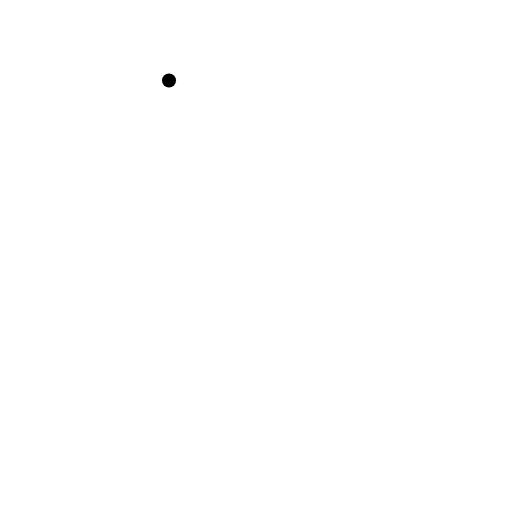
t = 0.00 s
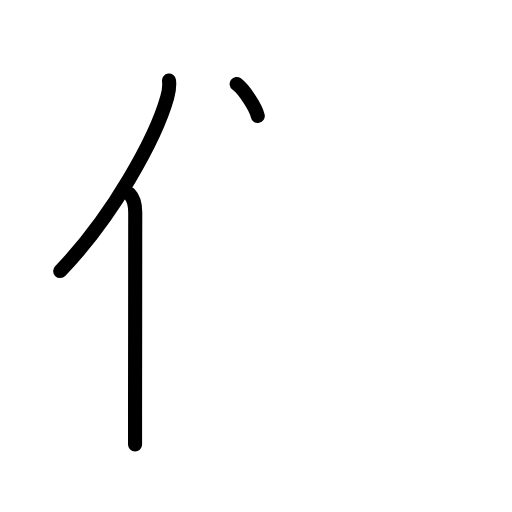
t = 2.60 s
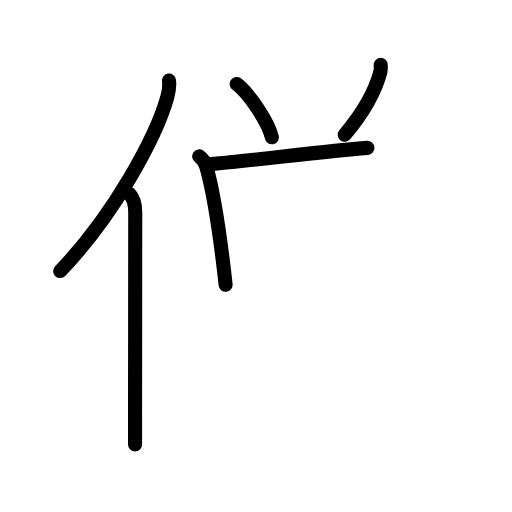
t = 5.20 s
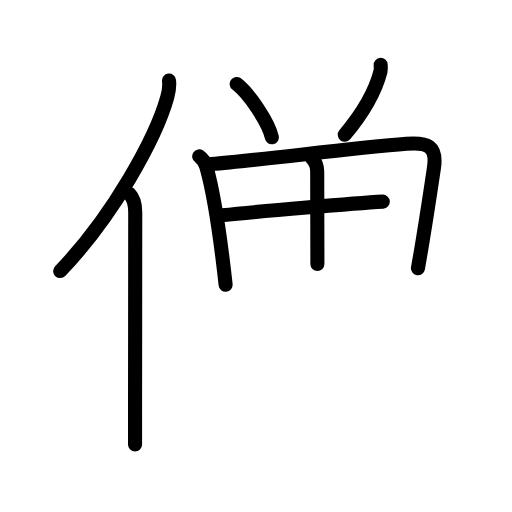
t = 7.80 s
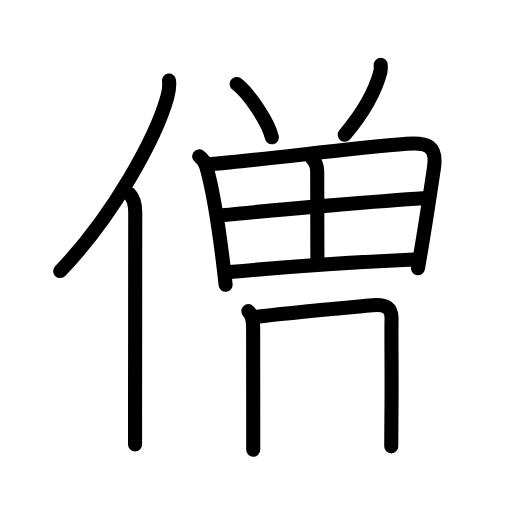
t = 10.40 s
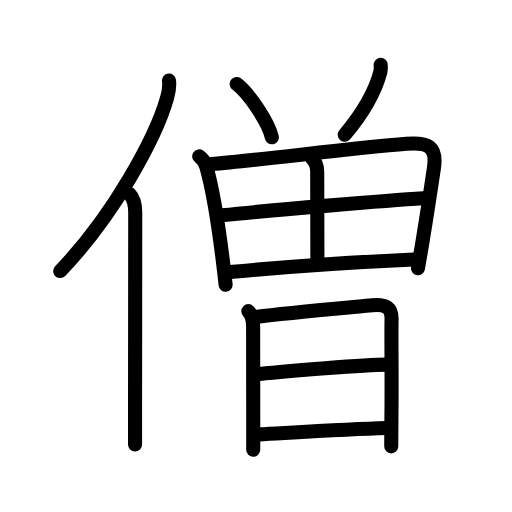
t = 13.00 s

The animated SVG that drew these frames (rendered in a browser with its animation timeline set to each time). Animation: 40 SMIL elements (animate=40); one cycle of 13.00 s.

<?xml version="1.0" encoding="UTF-8"?>
<!--
AniKanjiVG is licensed by CC-BY-SA Paul C. Sommerhoff (https://bitbucket.org/sommerhoff/anikanjivg).
AniKanjiVG uses KanjiVG which is licensed by CC-BY-SA Ulrich Apel (http://kanjivg.tagaini.net).
See also http://creativecommons.org/licenses/by-sa/3.0/
-->
<svg xmlns:kvg='http://kanjivg.tagaini.net' xmlns='http://www.w3.org/2000/svg' width='109' height='109' viewBox='0 0 109 109' style='fill:none;stroke:#000000;stroke-width:3;stroke-linecap:round;stroke-linejoin:round;' id="kvg:kanji_050e7"><g id="kvg:050e7" kvg:element="僧"><g id="kvg:050e7-g1" kvg:element="亻" kvg:variant="true" kvg:original="人" kvg:position="left" kvg:radical="general"><path id="kvg:050e7-s1" kvg:type="㇒" d="M35.98,17.14c0.14,1.11,0,2.25-0.38,3.61c-2.42,8.62-11.52,25.28-22.79,36.96"><animate attributeName="d" begin="0.0s" dur="0.5s" from="M35.98,17.14C35.98,17.14,35.98,17.14,35.98,17.14" to="M35.98,17.14c0.14,1.11,0,2.25-0.38,3.61" />
<animate attributeName="d" begin="0.5s" dur="0.5s" from="M35.98,17.14c0.14,1.11,0,2.25-0.38,3.61c0,0,0,0,0,0,0" to="M35.98,17.14c0.14,1.11,0,2.25-0.38,3.61c-2.42,8.62-11.52,25.28-22.79,36.96" />
</path>
<path id="kvg:050e7-s2" kvg:type="㇑" d="M27.53,41.25c0.98,0.98,1.26,2.25,1.26,3.98c0,10.45-0.03,30.32-0.04,42.27c0,2.94,0,5.4,0,7.12"><animate attributeName="d" begin="1.0s" dur="0.3333333333333333s" from="M27.53,41.25C27.53,41.25,27.53,41.25,27.53,41.25" to="M27.53,41.25c0.98,0.98,1.26,2.25,1.26,3.98" />
<animate attributeName="d" begin="1.3333333333333333s" dur="0.3333333333333333s" from="M27.53,41.25c0.98,0.98,1.26,2.25,1.26,3.98c0,0,0,0,0,0,0" to="M27.53,41.25c0.98,0.98,1.26,2.25,1.26,3.98c0,10.45-0.03,30.32-0.04,42.27" />
<animate attributeName="d" begin="1.6666666666666665s" dur="0.3333333333333333s" from="M27.53,41.25c0.98,0.98,1.26,2.25,1.26,3.98c0,10.45-0.03,30.32-0.04,42.27c0,0,0,0,0,0,0" to="M27.53,41.25c0.98,0.98,1.26,2.25,1.26,3.98c0,10.45-0.03,30.32-0.04,42.27c0,2.94,0,5.4,0,7.12" />
<animate attributeName="d" begin="0s" dur="1.0s" from="M-100,-100" to="M-100,-100" />
</path>
</g>
<g id="kvg:050e7-g2" kvg:element="曽" kvg:position="right" kvg:phon="曽"><g id="kvg:050e7-g3" kvg:position="top"><path id="kvg:050e7-s3" kvg:type="㇔" d="M50.38,17.88c2.64,2,6.82,8.23,7.49,11.35"><animate attributeName="d" begin="2.0s" dur="1.0s" from="M50.38,17.88C50.38,17.88,50.38,17.88,50.38,17.88" to="M50.38,17.88c2.64,2,6.82,8.23,7.49,11.35" />
<animate attributeName="d" begin="0s" dur="2.0s" from="M-100,-100" to="M-100,-100" />
</path>
<path id="kvg:050e7-s4" kvg:type="㇒" d="M81.04,13.81c0.02,0.35,0.08,0.91-0.04,1.41c-0.88,3.41-3.25,8.28-7.61,13.47"><animate attributeName="d" begin="3.0s" dur="0.5s" from="M81.04,13.81C81.04,13.81,81.04,13.81,81.04,13.81" to="M81.04,13.81c0.02,0.35,0.08,0.91-0.04,1.41" />
<animate attributeName="d" begin="3.5s" dur="0.5s" from="M81.04,13.81c0.02,0.35,0.08,0.91-0.04,1.41c0,0,0,0,0,0,0" to="M81.04,13.81c0.02,0.35,0.08,0.91-0.04,1.41c-0.88,3.41-3.25,8.28-7.61,13.47" />
<animate attributeName="d" begin="0s" dur="3.0s" from="M-100,-100" to="M-100,-100" />
</path>
<g id="kvg:050e7-g4" kvg:element="田"><path id="kvg:050e7-s5" kvg:type="㇑" d="M42.41,33.3c0.84,0.57,1.22,1.2,1.53,2.27c1,3.51,2.44,11.57,3.37,18.92c0.27,2.16,0.52,4.25,0.72,6.14"><animate attributeName="d" begin="4.0s" dur="0.3333333333333333s" from="M42.41,33.3C42.41,33.3,42.41,33.3,42.41,33.3" to="M42.41,33.3c0.84,0.57,1.22,1.2,1.53,2.27" />
<animate attributeName="d" begin="4.333333333333333s" dur="0.3333333333333333s" from="M42.41,33.3c0.84,0.57,1.22,1.2,1.53,2.27c0,0,0,0,0,0,0" to="M42.41,33.3c0.84,0.57,1.22,1.2,1.53,2.27c1,3.51,2.44,11.57,3.37,18.92" />
<animate attributeName="d" begin="4.666666666666667s" dur="0.3333333333333333s" from="M42.41,33.3c0.84,0.57,1.22,1.2,1.53,2.27c1,3.51,2.44,11.57,3.37,18.92c0,0,0,0,0,0,0" to="M42.41,33.3c0.84,0.57,1.22,1.2,1.53,2.27c1,3.51,2.44,11.57,3.37,18.92c0.27,2.16,0.52,4.25,0.72,6.14" />
<animate attributeName="d" begin="0s" dur="4.0s" from="M-100,-100" to="M-100,-100" />
</path>
<path id="kvg:050e7-s6" kvg:type="㇕a" d="M44.99,34.92c10.81-0.9,30.09-3.42,41.53-4.3c4.61-0.36,6.55,0.5,5.86,5.15c-0.54,3.65-1.4,9.39-2.37,15.3c-0.33,2.02-0.68,4.06-1.03,6.04"><animate attributeName="d" begin="5.0s" dur="0.25s" from="M44.99,34.92C44.99,34.92,44.99,34.92,44.99,34.92" to="M44.99,34.92c10.81-0.9,30.09-3.42,41.53-4.3" />
<animate attributeName="d" begin="5.25s" dur="0.25s" from="M44.99,34.92c10.81-0.9,30.09-3.42,41.53-4.3c0,0,0,0,0,0,0" to="M44.99,34.92c10.81-0.9,30.09-3.42,41.53-4.3c4.61-0.36,6.55,0.5,5.86,5.15" />
<animate attributeName="d" begin="5.5s" dur="0.25s" from="M44.99,34.92c10.81-0.9,30.09-3.42,41.53-4.3c4.61-0.36,6.55,0.5,5.86,5.15c0,0,0,0,0,0,0" to="M44.99,34.92c10.81-0.9,30.09-3.42,41.53-4.3c4.61-0.36,6.55,0.5,5.86,5.15c-0.54,3.65-1.4,9.39-2.37,15.3" />
<animate attributeName="d" begin="5.75s" dur="0.25s" from="M44.99,34.92c10.81-0.9,30.09-3.42,41.53-4.3c4.61-0.36,6.55,0.5,5.86,5.15c-0.54,3.65-1.4,9.39-2.37,15.3c0,0,0,0,0,0,0" to="M44.99,34.92c10.81-0.9,30.09-3.42,41.53-4.3c4.61-0.36,6.55,0.5,5.86,5.15c-0.54,3.65-1.4,9.39-2.37,15.3c-0.33,2.02-0.68,4.06-1.03,6.04" />
<animate attributeName="d" begin="0s" dur="5.0s" from="M-100,-100" to="M-100,-100" />
</path>
<path id="kvg:050e7-s7" kvg:type="㇑a" d="M66.3,33.53c0.9,0.9,1.23,1.6,1.23,2.98c0,5.16,0.04,12.3,0.04,19.7"><animate attributeName="d" begin="6.0s" dur="0.5s" from="M66.3,33.53C66.3,33.53,66.3,33.53,66.3,33.53" to="M66.3,33.53c0.9,0.9,1.23,1.6,1.23,2.98" />
<animate attributeName="d" begin="6.5s" dur="0.5s" from="M66.3,33.53c0.9,0.9,1.23,1.6,1.23,2.98c0,0,0,0,0,0,0" to="M66.3,33.53c0.9,0.9,1.23,1.6,1.23,2.98c0,5.16,0.04,12.3,0.04,19.7" />
<animate attributeName="d" begin="0s" dur="6.0s" from="M-100,-100" to="M-100,-100" />
</path>
<path id="kvg:050e7-s8" kvg:type="㇐a" d="M47.23,45.85c10.27-1.1,35.52-3.22,42.83-3.65"><animate attributeName="d" begin="7.0s" dur="1.0s" from="M47.23,45.85C47.23,45.85,47.23,45.85,47.23,45.85" to="M47.23,45.85c10.27-1.1,35.52-3.22,42.83-3.65" />
<animate attributeName="d" begin="0s" dur="7.0s" from="M-100,-100" to="M-100,-100" />
</path>
<path id="kvg:050e7-s9" kvg:type="㇐a" d="M48.9,57.92c8.46-0.79,25.23-2.05,39.19-2.68"><animate attributeName="d" begin="8.0s" dur="1.0s" from="M48.9,57.92C48.9,57.92,48.9,57.92,48.9,57.92" to="M48.9,57.92c8.46-0.79,25.23-2.05,39.19-2.68" />
<animate attributeName="d" begin="0s" dur="8.0s" from="M-100,-100" to="M-100,-100" />
</path>
</g>
</g>
<g id="kvg:050e7-g5" kvg:element="日" kvg:position="bottom"><path id="kvg:050e7-s10" kvg:type="㇑" d="M52.87,66.24c0.82,0.82,1.02,1.76,1.02,3.36c0,7.5,0.02,13,0.02,19.9c0,1.97,0,4.03,0,6.25"><animate attributeName="d" begin="9.0s" dur="0.3333333333333333s" from="M52.87,66.24C52.87,66.24,52.87,66.24,52.87,66.24" to="M52.87,66.24c0.82,0.82,1.02,1.76,1.02,3.36" />
<animate attributeName="d" begin="9.333333333333334s" dur="0.3333333333333333s" from="M52.87,66.24c0.82,0.82,1.02,1.76,1.02,3.36c0,0,0,0,0,0,0" to="M52.87,66.24c0.82,0.82,1.02,1.76,1.02,3.36c0,7.5,0.02,13,0.02,19.9" />
<animate attributeName="d" begin="9.666666666666666s" dur="0.3333333333333333s" from="M52.87,66.24c0.82,0.82,1.02,1.76,1.02,3.36c0,7.5,0.02,13,0.02,19.9c0,0,0,0,0,0,0" to="M52.87,66.24c0.82,0.82,1.02,1.76,1.02,3.36c0,7.5,0.02,13,0.02,19.9c0,1.97,0,4.03,0,6.25" />
<animate attributeName="d" begin="0s" dur="9.0s" from="M-100,-100" to="M-100,-100" />
</path>
<path id="kvg:050e7-s11" kvg:type="㇕a" d="M54.8,67.43c5.07-0.68,17.7-1.81,24.45-2.44c2.89-0.27,4.17,0.47,4.11,3c-0.09,3.91,0.08,11.52-0.03,20.75c-0.02,2-0.04,4.09-0.04,6.28"><animate attributeName="d" begin="10.0s" dur="0.25s" from="M54.8,67.43C54.8,67.43,54.8,67.43,54.8,67.43" to="M54.8,67.43c5.07-0.68,17.7-1.81,24.45-2.44" />
<animate attributeName="d" begin="10.25s" dur="0.25s" from="M54.8,67.43c5.07-0.68,17.7-1.81,24.45-2.44c0,0,0,0,0,0,0" to="M54.8,67.43c5.07-0.68,17.7-1.81,24.45-2.44c2.89-0.27,4.17,0.47,4.11,3" />
<animate attributeName="d" begin="10.5s" dur="0.25s" from="M54.8,67.43c5.07-0.68,17.7-1.81,24.45-2.44c2.89-0.27,4.17,0.47,4.11,3c0,0,0,0,0,0,0" to="M54.8,67.43c5.07-0.68,17.7-1.81,24.45-2.44c2.89-0.27,4.17,0.47,4.11,3c-0.09,3.91,0.08,11.52-0.03,20.75" />
<animate attributeName="d" begin="10.75s" dur="0.25s" from="M54.8,67.43c5.07-0.68,17.7-1.81,24.45-2.44c2.89-0.27,4.17,0.47,4.11,3c-0.09,3.91,0.08,11.52-0.03,20.75c0,0,0,0,0,0,0" to="M54.8,67.43c5.07-0.68,17.7-1.81,24.45-2.44c2.89-0.27,4.17,0.47,4.11,3c-0.09,3.91,0.08,11.52-0.03,20.75c-0.02,2-0.04,4.09-0.04,6.28" />
<animate attributeName="d" begin="0s" dur="10.0s" from="M-100,-100" to="M-100,-100" />
</path>
<path id="kvg:050e7-s12" kvg:type="㇐a" d="M55.25,79.6C61,79,77.78,77.62,82.18,77.62"><animate attributeName="d" begin="11.0s" dur="1.0s" from="M55.25,79.6C55.25,79.6,55.25,79.6,55.25,79.6" to="M55.25,79.6C61,79,77.78,77.62,82.18,77.62" />
<animate attributeName="d" begin="0s" dur="11.0s" from="M-100,-100" to="M-100,-100" />
</path>
<path id="kvg:050e7-s13" kvg:type="㇐a" d="M55.11,92.47c7.71-0.41,19.02-1.09,27.12-1.34"><animate attributeName="d" begin="12.0s" dur="1.0s" from="M55.11,92.47C55.11,92.47,55.11,92.47,55.11,92.47" to="M55.11,92.47c7.71-0.41,19.02-1.09,27.12-1.34" />
<animate attributeName="d" begin="0s" dur="12.0s" from="M-100,-100" to="M-100,-100" />
</path>
</g>
</g>
</g>
</svg>
